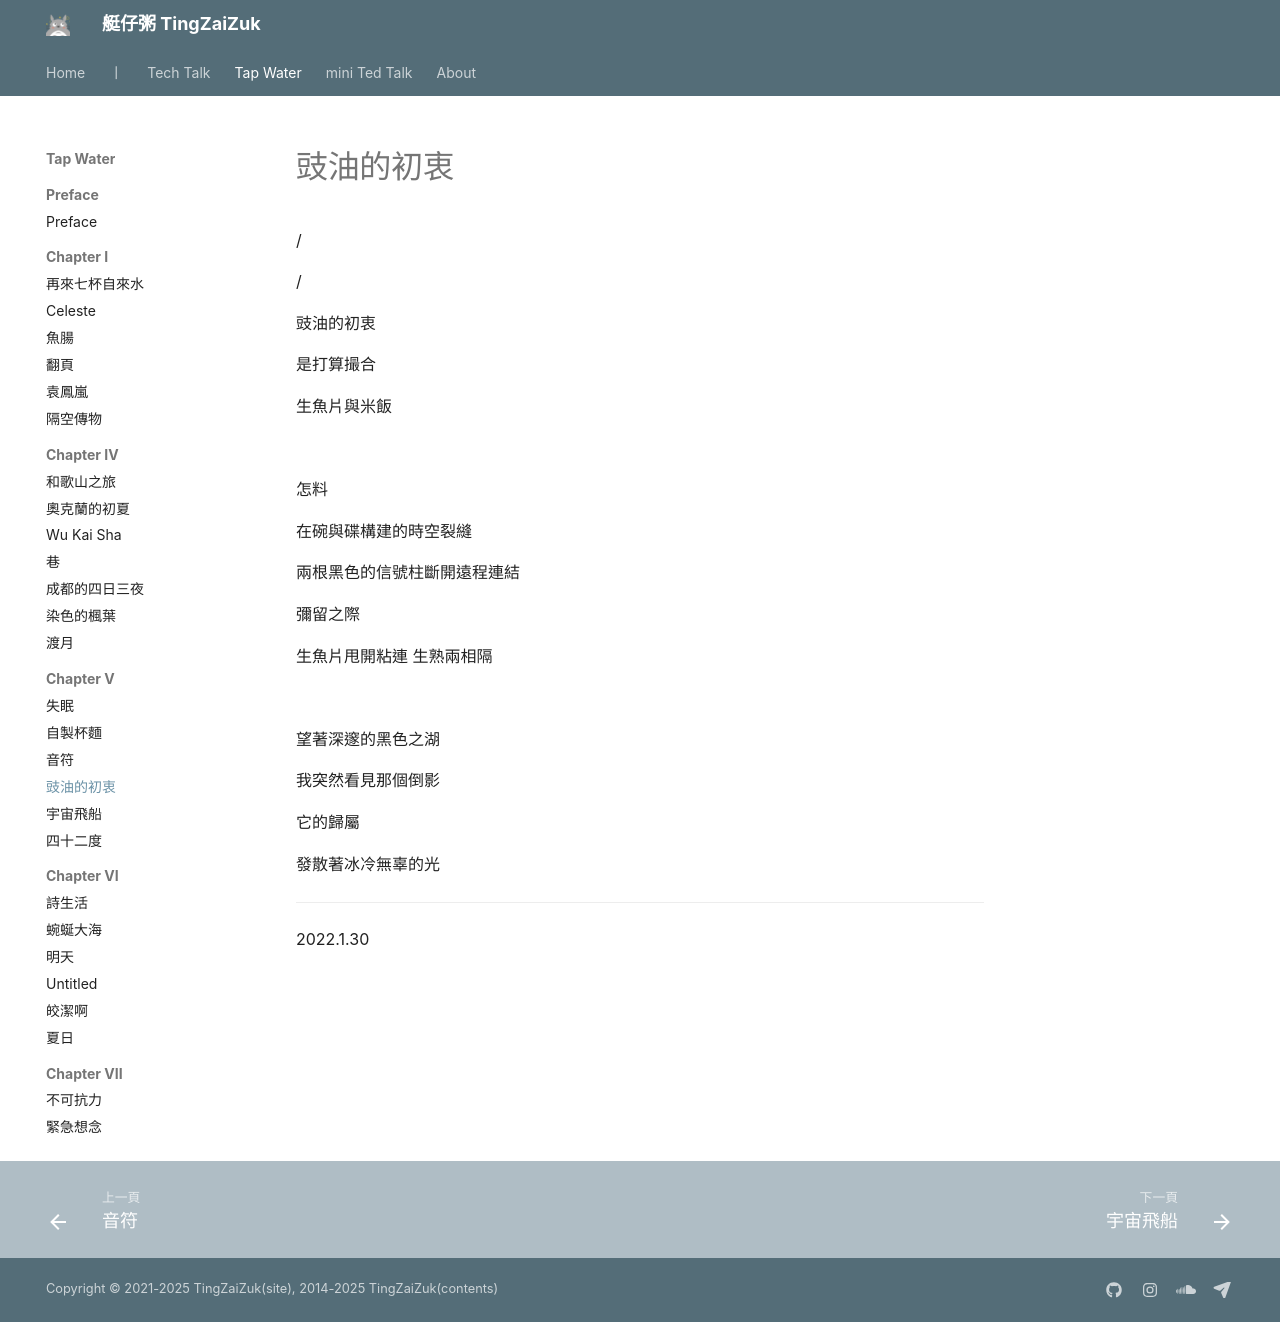

repository: herointene/herointene.github.io · page: poems/ch5/soysauce/index.html · generator: mkdocs

# 豉油的初衷

/

/

豉油的初衷

是打算撮合

生魚片與米飯


<br>

怎料

在碗與碟構建的時空裂縫

兩根黑色的信號柱斷開遠程連結

彌留之際

生魚片甩開粘連 生熟兩相隔

<br>

望著深邃的黑色之湖

我突然看見那個倒影

它的歸屬

發散著冰冷無辜的光

---

2022.1.30
